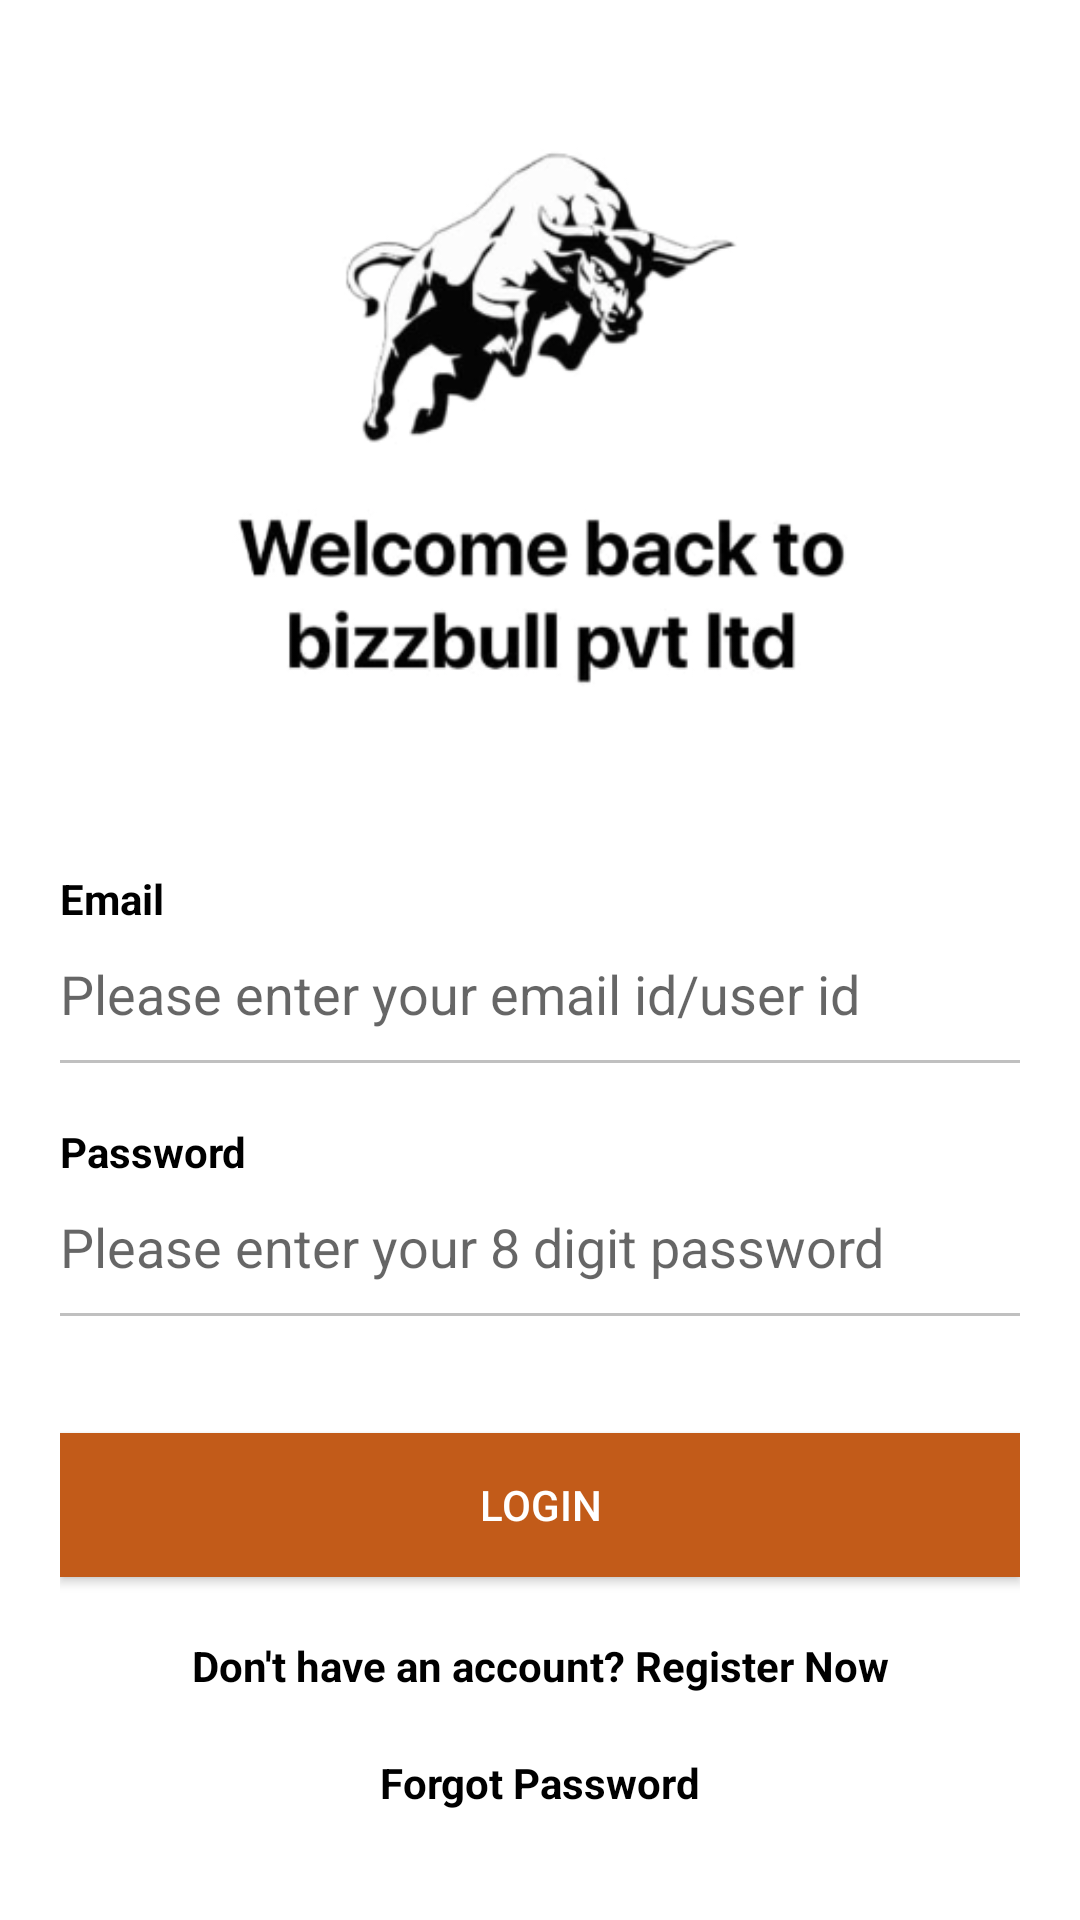

Android layout source for this screen:
<!-- AndroidManifest.xml: application theme Theme.AndroidUserCredentials -->
<!-- res/layout/fragment_login_ui_two.xml -->
<?xml version="1.0" encoding="utf-8"?>
<androidx.constraintlayout.widget.ConstraintLayout xmlns:android="http://schemas.android.com/apk/res/android"
    xmlns:tools="http://schemas.android.com/tools"
    android:layout_width="match_parent"
    android:layout_height="match_parent"
    android:background="@color/white"
    android:padding="20dp"
    xmlns:app="http://schemas.android.com/apk/res-auto"
    tools:context=".login_ui.FragmentLoginUiTwo">

    
    <ImageView
        android:id="@+id/logo_image"
        android:layout_width="wrap_content"
        android:layout_height="200dp"
        android:src="@drawable/login_ui_two_logo"
        android:layout_marginTop="20dp"
        app:layout_constraintLeft_toLeftOf="parent"
        app:layout_constraintRight_toRightOf="parent"
        app:layout_constraintTop_toTopOf="parent"
    />

    <TextView
        android:id="@+id/tv_email"
        android:layout_width="wrap_content"
        android:layout_height="wrap_content"
        android:textColor="@color/black"
        android:layout_marginTop="50dp"
        app:layout_constraintTop_toBottomOf="@+id/logo_image"
        app:layout_constraintStart_toStartOf="parent"
        android:layout_marginBottom="10dp"
        android:text="Email"
        android:textStyle="bold"
    />

    <EditText
        android:id="@+id/ed_email"
        android:layout_width="wrap_content"
        android:layout_height="wrap_content"
        android:hint="Please enter your email id/user id"
        android:textColor="@color/black"
        android:background="@null"
        android:paddingRight="10dp"
        android:paddingTop="10dp"
        android:paddingBottom="10dp"
       android:inputType="textEmailAddress"
        android:maxLines="1"
        android:singleLine="true"
        app:layout_constraintTop_toBottomOf="@+id/tv_email"
        app:layout_constraintStart_toStartOf="parent"
        />

    <View
        android:id="@+id/view"
        android:layout_width="match_parent"
        android:layout_height="1dp"
        android:background="#C0C0C0"
        app:layout_constraintTop_toBottomOf="@+id/ed_email"
        app:layout_constraintStart_toStartOf="parent"
        />

    <TextView
        android:id="@+id/tv_password"
        android:layout_width="wrap_content"
        android:layout_height="wrap_content"
        android:textColor="@color/black"
        android:layout_marginTop="20dp"
        app:layout_constraintTop_toBottomOf="@+id/view"
        app:layout_constraintStart_toStartOf="parent"
        android:layout_marginBottom="10dp"
        android:text="Password"
        android:textStyle="bold"
        />

    <EditText
        android:id="@+id/ed_password"
        android:layout_width="wrap_content"
        android:layout_height="wrap_content"
        android:hint="Please enter your 8 digit password"
        android:textColor="@color/black"
        android:background="@null"
        android:maxLines="1"
        android:inputType="textPassword"
        android:singleLine="true"
        android:paddingRight="10dp"
        android:paddingTop="10dp"
        android:paddingBottom="10dp"
        app:layout_constraintTop_toBottomOf="@+id/tv_password"
        app:layout_constraintStart_toStartOf="parent"
        />

    <View
        android:id="@+id/view2"
        android:layout_width="match_parent"
        android:layout_height="1dp"
        android:background="#C0C0C0"
        app:layout_constraintTop_toBottomOf="@+id/ed_password"
        app:layout_constraintStart_toStartOf="parent"
        />

    <Button
        android:id="@+id/bt_login"
        android:layout_width="match_parent"
        android:layout_height="wrap_content"
        android:textColor="@color/white"
        android:text="Login"
        android:layout_marginTop="40dp"
        android:background="#c25b19"
        app:layout_constraintTop_toBottomOf="@+id/ed_password"
        app:layout_constraintStart_toStartOf="parent"/>

    <TextView
        android:id="@+id/tv_register"
        android:layout_width="wrap_content"
        android:layout_height="wrap_content"
        android:textColor="@color/black"
        android:layout_marginTop="20dp"
        app:layout_constraintTop_toBottomOf="@+id/bt_login"
        app:layout_constraintStart_toStartOf="parent"
        app:layout_constraintEnd_toEndOf="parent"
        android:layout_marginBottom="10dp"
        android:text="Don't have an account? Register Now"
        android:textStyle="bold"
        />
    <TextView
        android:id="@+id/tv_forgot_password"
        android:layout_width="wrap_content"
        android:layout_height="wrap_content"
        android:textColor="@color/black"
        android:layout_marginTop="20dp"
        app:layout_constraintTop_toBottomOf="@+id/tv_register"
        app:layout_constraintStart_toStartOf="parent"
        app:layout_constraintEnd_toEndOf="parent"
        android:layout_marginBottom="10dp"
        android:text="Forgot Password"
        android:textStyle="bold"
        />

</androidx.constraintlayout.widget.ConstraintLayout>
<!-- resources referenced by this layout -->
<resources>
  <color name="black">#FF000000</color>
  <color name="white">#FFFFFFFF</color>
  <!-- drawable login_ui_two_logo: png bitmap (drawable, 46390 bytes) -->
  <style name="Theme.AndroidUserCredentials" parent="Theme.AppCompat.Light.NoActionBar">
          
          <item name="colorPrimary">@color/purple_500</item>
          <item name="colorPrimaryVariant">@color/purple_700</item>
          <item name="colorOnPrimary">@color/white</item>
          
          <item name="colorSecondary">@color/teal_200</item>
          <item name="colorSecondaryVariant">@color/teal_700</item>
          <item name="colorOnSecondary">@color/black</item>
          
          <item name="android:statusBarColor">?attr/colorPrimaryVariant</item>
          
      </style>
  <color name="purple_500">#FF6200EE</color>
  <color name="purple_700">#FF3700B3</color>
  <color name="teal_200">#FF03DAC5</color>
  <color name="teal_700">#FF018786</color>
</resources>
